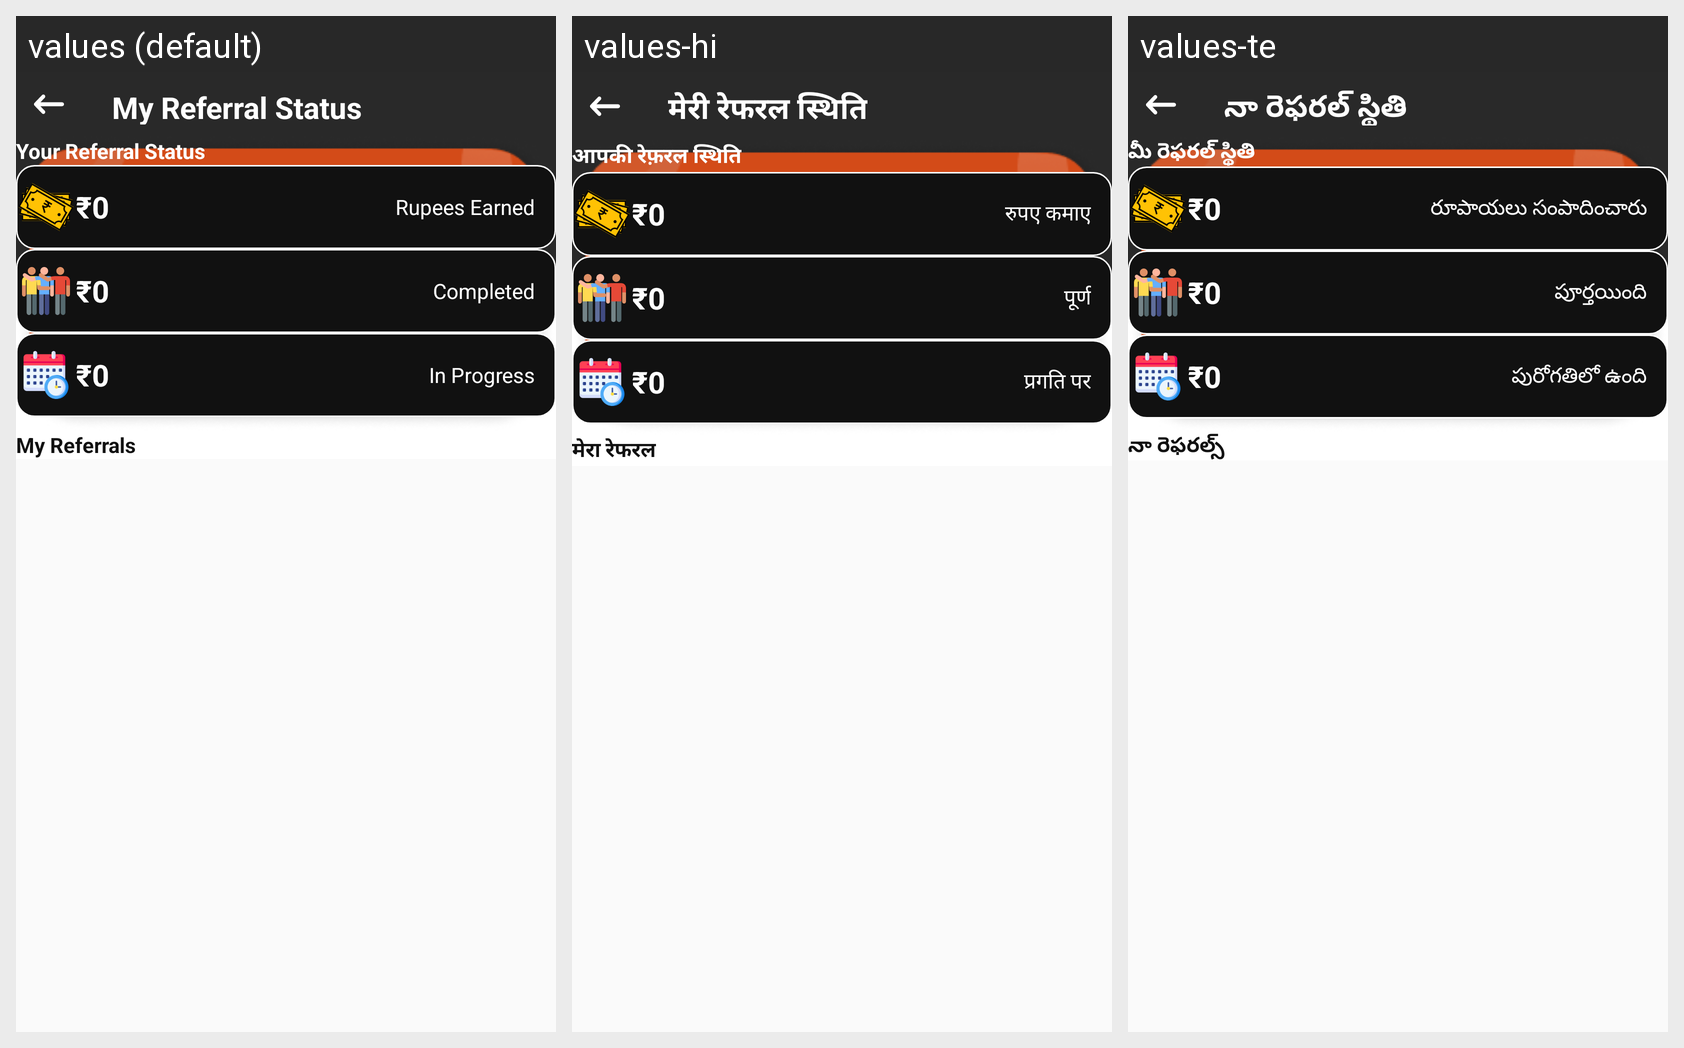

Translations of the strings shown on this Android screen, per locale in the grid:
Android screen res/layout/fragment_referral_status.xml rendered under 3 locales, left to right: values (default), values-hi, values-te. Device: Nexus 5 (rendered at 1080×1920; each locale shown at half size, 540×960, under a caption strip naming it); theme Theme.Mitra_android.
Strings drawn on this screen, with the default value and each locale's value (text and hints the layout hard-codes, and strings that could not be matched under every locale, appear in the picture but are not listed):

my_referral_status
  values: My Referral Status
  values-hi: मेरी रेफरल स्थिति
  values-te: నా రెఫరల్ స్థితి

your_referral_status
  values: Your Referral Status
  values-hi: आपकी रेफ़रल स्थिति
  values-te: మీ రెఫరల్ స్థితి

rupee_0
  values: ₹0
  values-hi: ₹0
  values-te: ₹0

rupees_earned
  values: Rupees Earned
  values-hi: रुपए कमाए
  values-te: రూపాయలు సంపాదించారు

completed
  values: Completed
  values-hi: पूर्ण
  values-te: పూర్తయింది

in_progress
  values: In Progress
  values-hi: प्रगति पर
  values-te: పురోగతిలో ఉంది

my_referrals
  values: My Referrals
  values-hi: मेरा रेफरल
  values-te: నా రెఫరల్స్
